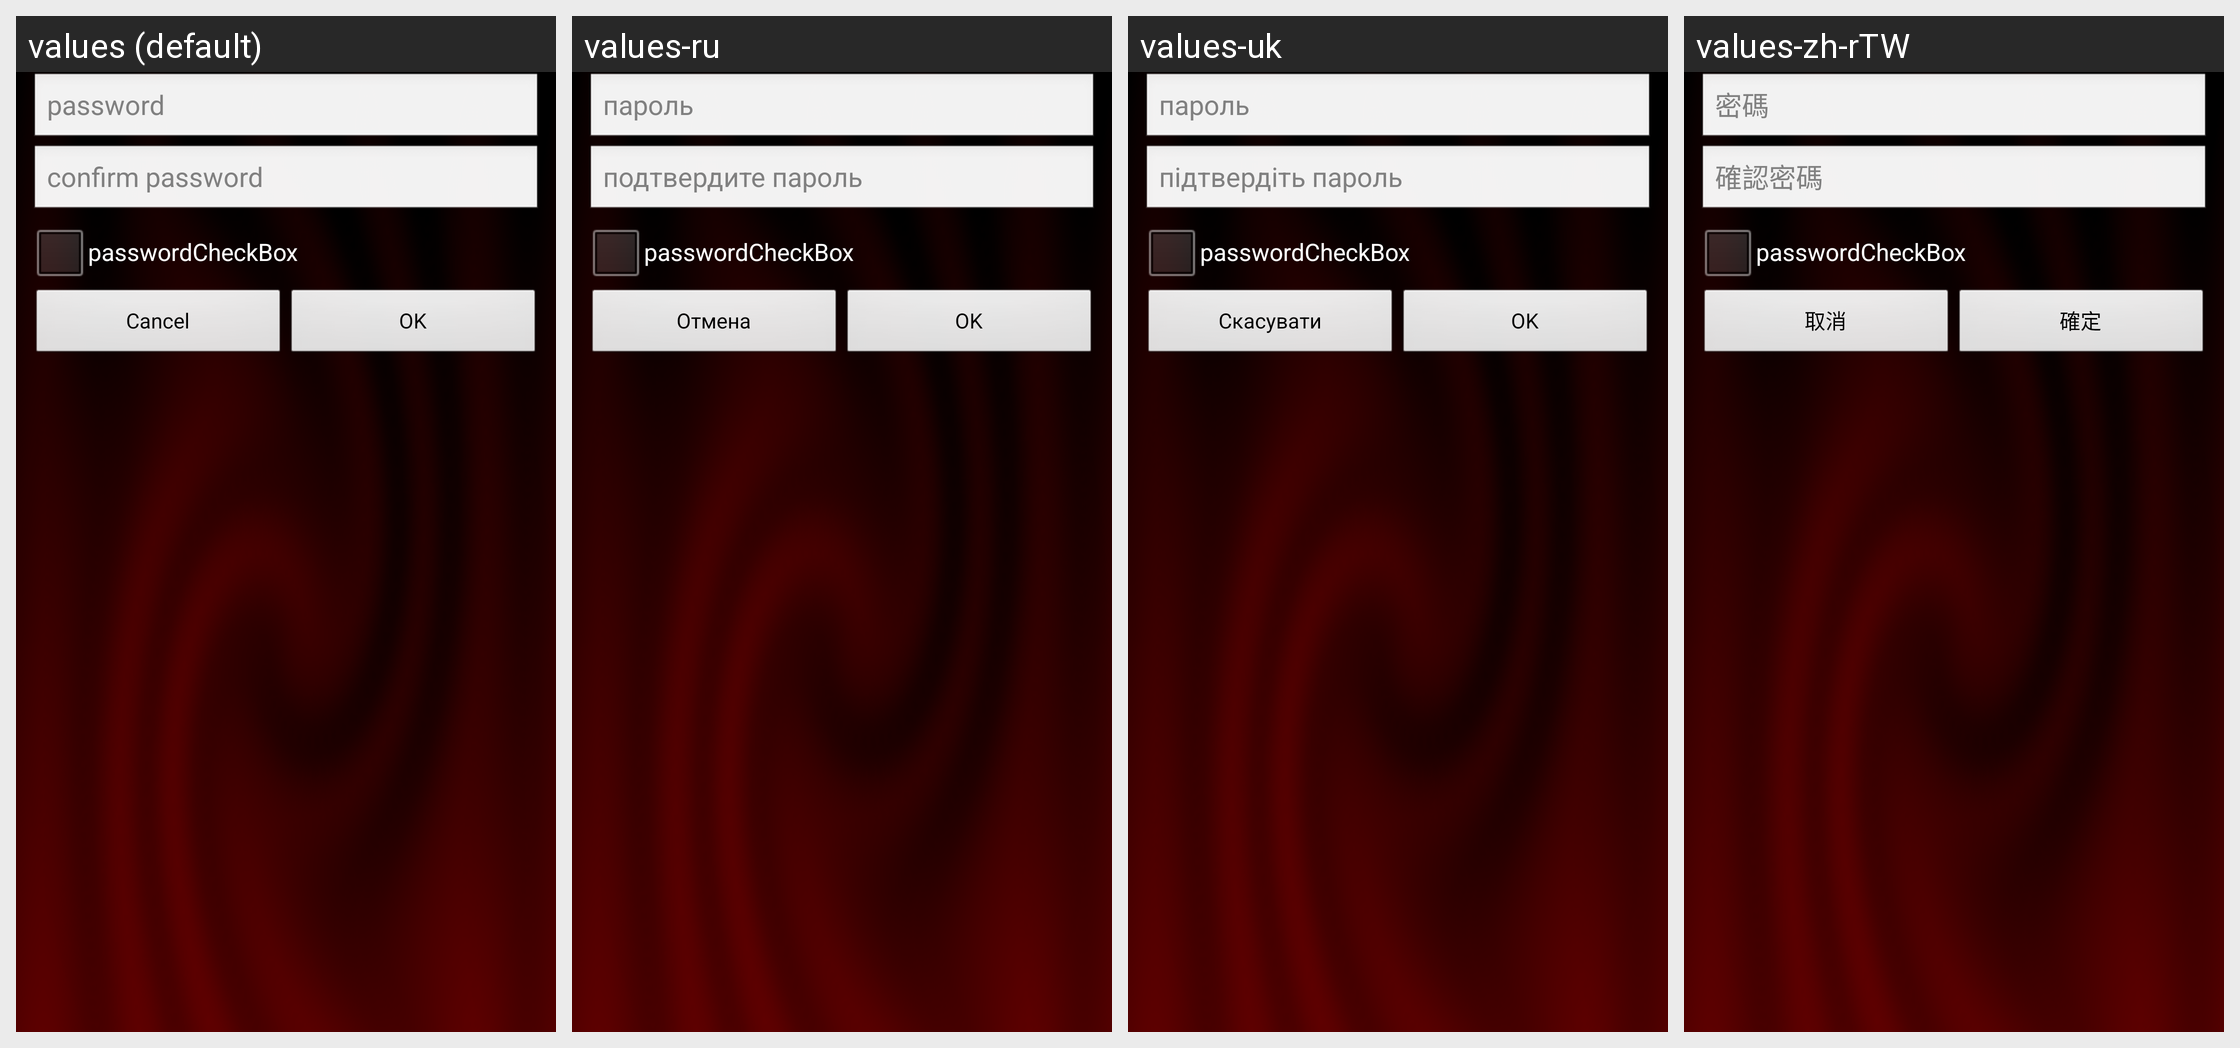

Strings drawn on this Android screen and how each of the app's shown locales translates them:
Android screen res/layout/lc_settings_app_start_protection_dialog.xml rendered under 4 locales, left to right: values (default), values-ru, values-uk, values-zh-rTW. Device: Nexus 5 (rendered at 1080×1920; each locale shown at half size, 540×960, under a caption strip naming it); theme AppTheme.
Other locales in the repository, not shown: values-cs, values-zh-rCN.
Strings drawn on this screen, with the default value and each locale's value (text and hints the layout hard-codes, and strings that could not be matched under every locale, appear in the picture but are not listed):

passwordDialog_passwordHint
  values: password
  values-ru: пароль
  values-uk: пароль
  values-zh-rTW: 密碼

passwordDialog_confirmPasswordHint
  values: confirm password
  values-ru: подтвердите пароль
  values-uk: підтвердіть пароль
  values-zh-rTW: 確認密碼

common_cancel_text
  values: Cancel
  values-ru: Отмена
  values-uk: Скасувати
  values-zh-rTW: 取消

common_ok_text
  values: OK
  values-ru: OK
  values-uk: OK
  values-zh-rTW: 確定
